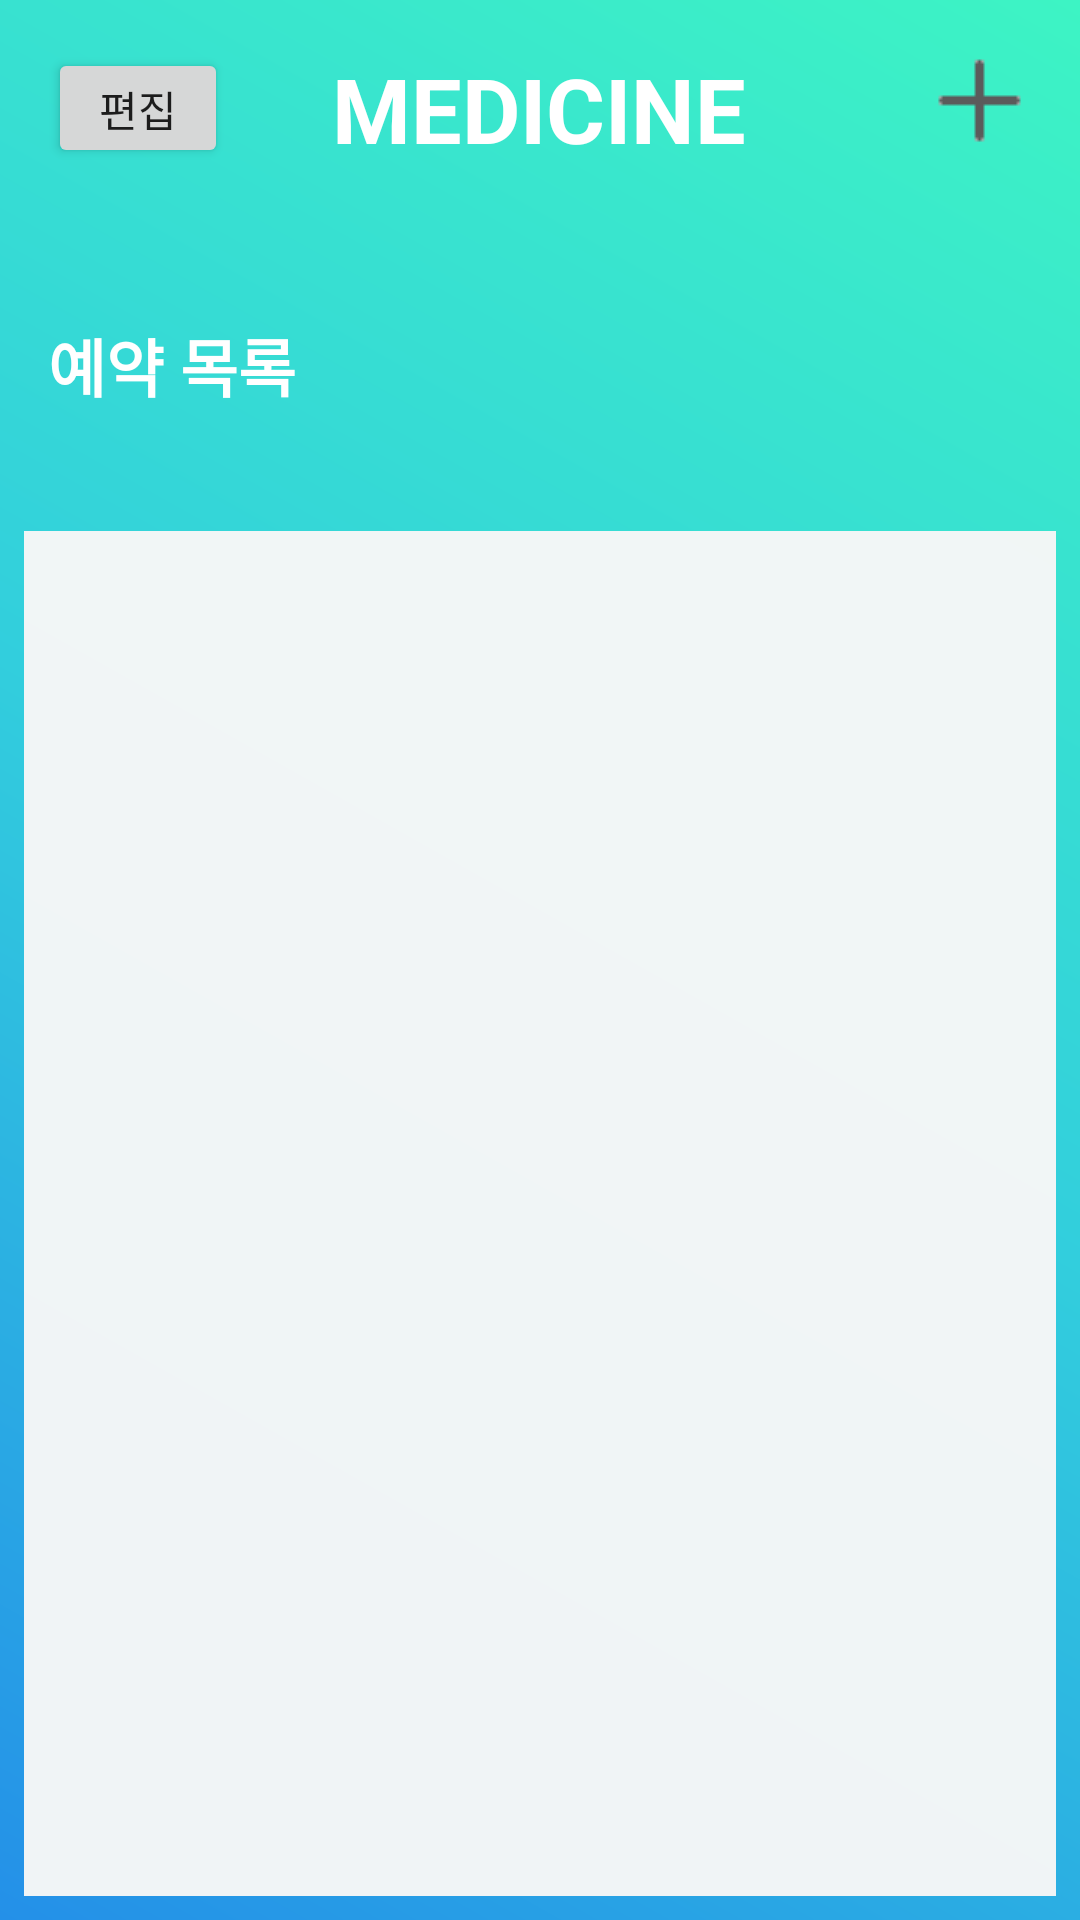

Produce the Android XML layout that renders to this screen, including the resource entries it uses.
<!-- AndroidManifest.xml: application theme AppTheme -->
<!-- res/layout/activity_medi.xml -->
<?xml version="1.0" encoding="utf-8"?>
<android.support.constraint.ConstraintLayout xmlns:android="http://schemas.android.com/apk/res/android"
    xmlns:app="http://schemas.android.com/apk/res-auto"
    xmlns:tools="http://schemas.android.com/tools"
    android:layout_width="match_parent"
    android:layout_height="match_parent"
    android:background="@drawable/background_gradietion"
    tools:context=".medi">

    <TextView
        android:id="@+id/Title"
        android:layout_width="wrap_content"
        android:layout_height="wrap_content"
        android:layout_marginTop="16dp"
        android:text="MEDICINE"
        android:textColor="@android:color/white"
        android:textSize="30dp"
        android:textStyle="bold"
        app:layout_constraintEnd_toEndOf="parent"
        app:layout_constraintHorizontal_bias="0.498"
        app:layout_constraintStart_toStartOf="parent"
        app:layout_constraintTop_toTopOf="parent"
        tools:ignore="HardcodedText,SpUsage" />

    <Button
        android:id="@+id/edit_button"
        android:layout_width="60dp"
        android:layout_height="40dp"
        android:layout_marginStart="16dp"
        android:layout_marginLeft="16dp"
        android:layout_marginTop="16dp"
        android:onClick="editButton"
        android:text="편집"
        app:layout_constraintStart_toStartOf="parent"
        app:layout_constraintTop_toTopOf="parent"
        tools:ignore="HardcodedText" />

    <TextView
        android:id="@+id/sub_title"
        android:layout_width="wrap_content"
        android:layout_height="wrap_content"
        android:layout_marginStart="16dp"
        android:layout_marginLeft="16dp"
        android:layout_marginTop="50dp"
        android:text="예약 목록"
        android:textColor="@android:color/white"
        android:textSize="21dp"
        android:textStyle="bold"
        app:layout_constraintStart_toStartOf="parent"
        app:layout_constraintTop_toBottomOf="@+id/edit_button"
        tools:ignore="HardcodedText,SpUsage" />

    <ListView
        android:id="@+id/alram_list_view"
        android:layout_width="match_parent"
        android:layout_height="0dp"
        android:layout_marginBottom="8dp"
        android:layout_marginEnd="8dp"
        android:layout_marginLeft="8dp"
        android:layout_marginRight="8dp"
        android:layout_marginStart="8dp"
        android:layout_marginTop="40dp"
        android:background="@color/Gray"
        app:layout_constraintBottom_toBottomOf="parent"
        app:layout_constraintEnd_toEndOf="parent"
        app:layout_constraintHorizontal_bias="0.0"
        app:layout_constraintStart_toStartOf="parent"
        app:layout_constraintTop_toBottomOf="@+id/sub_title" />

    <ImageButton
        android:id="@+id/plus_button"
        android:layout_width="wrap_content"
        android:layout_height="wrap_content"
        android:layout_marginTop="16dp"
        android:layout_marginEnd="16dp"
        android:layout_marginRight="16dp"
        android:background="@null"
        android:onClick="plusButton"
        app:layout_constraintEnd_toEndOf="parent"
        app:layout_constraintTop_toTopOf="parent"
        app:srcCompat="@drawable/plus_icon"
        tools:ignore="ContentDescription" />

</android.support.constraint.ConstraintLayout>
<!-- resources referenced by this layout -->
<resources>
  <color name="Gray">#f7f7f7f7</color>
  <!-- drawable background_gradietion (drawable) -->
  <?xml version="1.0" encoding="utf-8"?>
  <shape  xmlns:android="http://schemas.android.com/apk/res/android">
      <gradient
          android:angle="45"
          android:type="linear"
          android:startColor="#2490e8"
          android:centerColor="#32cedd"
          android:endColor="#3df4c4" />
  </shape >
  <!-- drawable plus_icon: png bitmap (drawable, 153 bytes) -->
  <style name="AppTheme" parent="Base.Theme.AppCompat.Light.DarkActionBar">
          
          <item name="colorPrimary">@color/colorPrimary</item>
          <item name="colorPrimaryDark">@color/colorPrimaryDark</item>
          <item name="colorAccent">@color/colorAccent</item>
          
          
          <item name="windowActionBar">false</item>
          <item name="windowNoTitle">true</item>
      </style>
  <color name="colorPrimary">#3F51B5</color>
  <color name="colorPrimaryDark">#303F9F</color>
  <color name="colorAccent">#FF4081</color>
</resources>
